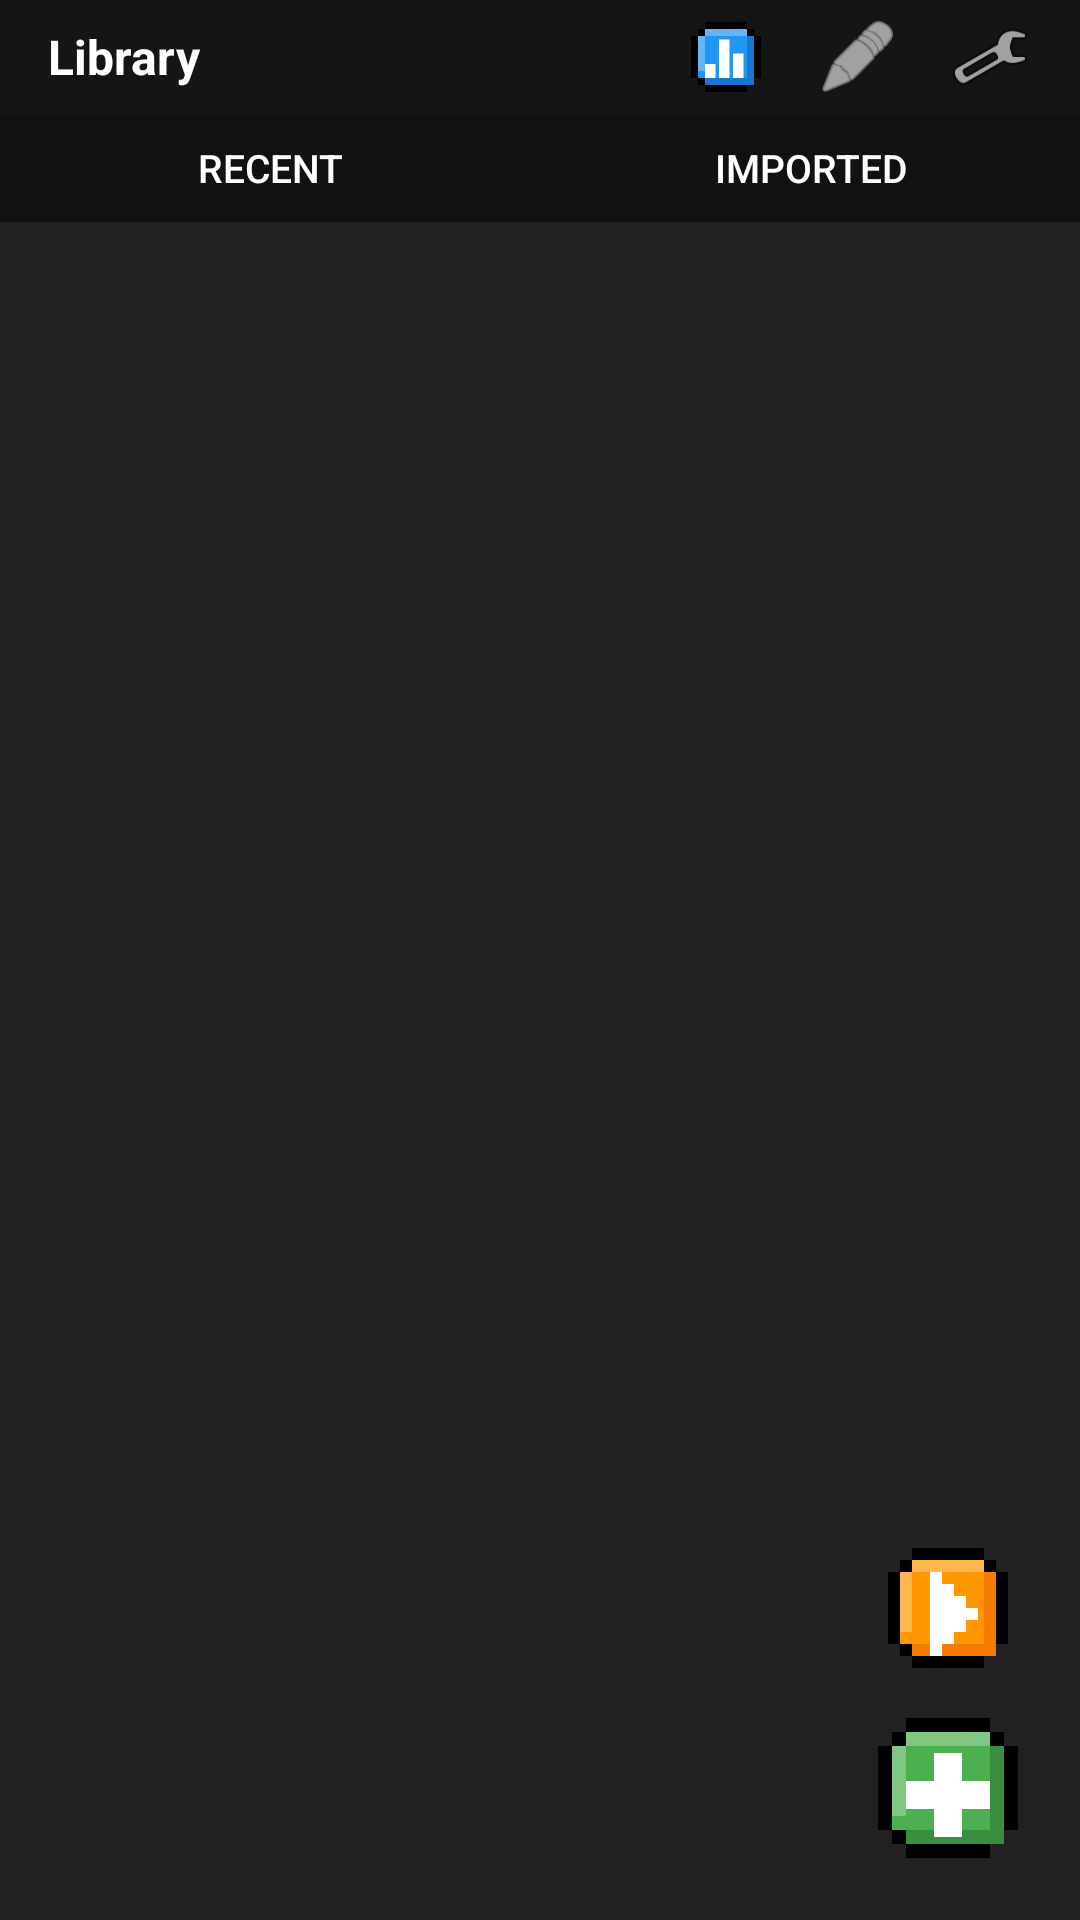

Here is an Android app screen rendered from its layout file. Give the layout XML and the strings, colors and styles it references.
<!-- AndroidManifest.xml: application theme Theme.LiteReader -->
<!-- res/layout/layout_overlay_library.xml -->
<?xml version="1.0" encoding="utf-8"?>
<LinearLayout xmlns:android="http://schemas.android.com/apk/res/android"
    android:layout_width="match_parent"
    android:layout_height="match_parent"
    android:orientation="vertical"
    android:background="#222222">

    <LinearLayout
        android:id="@+id/library_header"
        android:layout_width="match_parent"
        android:layout_height="38dp"
        android:orientation="horizontal"
        android:background="#151515"
        android:gravity="center_vertical"
        android:paddingHorizontal="16dp">
        <TextView
            android:layout_width="0dp"
            android:layout_height="wrap_content"
            android:layout_weight="1"
            android:text="Library"
            android:textSize="16sp"
            android:textStyle="bold"
            android:textColor="#FFFFFF" />
            
        <ImageButton
            android:id="@+id/btn_library_tracker"
            android:layout_width="28dp"
            android:layout_height="28dp"
            android:background="@android:color/transparent"
            android:src="@drawable/ic_fab_tracker_game"
            android:scaleType="fitCenter"
            android:layout_marginEnd="16dp" />
            
        <ImageButton
            android:id="@+id/btn_library_notes"
            android:layout_width="28dp"
            android:layout_height="28dp"
            android:background="@android:color/transparent"
            android:src="@android:drawable/ic_menu_edit"
            android:tint="#FFFFFF"
            android:scaleType="fitCenter"
            android:layout_marginEnd="16dp" />
            
        <ImageButton
            android:id="@+id/btn_library_settings"
            android:layout_width="28dp"
            android:layout_height="28dp"
            android:background="@android:color/transparent"
            android:src="@android:drawable/ic_menu_preferences"
            android:scaleType="fitCenter" />
    </LinearLayout>

    <LinearLayout
        android:layout_width="match_parent"
        android:layout_height="36dp"
        android:orientation="horizontal"
        android:background="#111111">
        <Button
            android:id="@+id/btn_tab_recent"
            android:layout_width="0dp"
            android:layout_height="match_parent"
            android:layout_weight="1"
            android:text="Recent"
            android:textColor="#FFFFFF"
            android:textSize="13sp"
            android:padding="0dp"
            android:minHeight="0dp"
            style="?android:attr/borderlessButtonStyle" />
        <Button
            android:id="@+id/btn_tab_imported"
            android:layout_width="0dp"
            android:layout_height="match_parent"
            android:layout_weight="1"
            android:text="Imported"
            android:textColor="#FFFFFF"
            android:textSize="13sp"
            android:padding="0dp"
            android:minHeight="0dp"
            style="?android:attr/borderlessButtonStyle" />
    </LinearLayout>

    
    <LinearLayout
        android:id="@+id/bar_explorer_tools"
        android:layout_width="match_parent"
        android:layout_height="36dp"
        android:orientation="horizontal"
        android:background="#151515"
        android:paddingHorizontal="16dp"
        android:paddingVertical="4dp"
        android:gravity="center_vertical"
        android:visibility="gone">
        <ImageButton
            android:id="@+id/btn_explorer_up"
            android:layout_width="32dp"
            android:layout_height="32dp"
            android:background="?android:attr/selectableItemBackground"
            android:src="@drawable/ic_arrow_back"
            android:tint="#FFFFFF"
            android:visibility="gone" />
        <TextView
            android:id="@+id/tv_explorer_path"
            android:layout_width="0dp"
            android:layout_height="wrap_content"
            android:layout_weight="1"
            android:layout_marginStart="8dp"
            android:layout_gravity="center_vertical"
            android:textColor="#AAAAAA"
            android:textSize="14sp"
            android:singleLine="true"
            android:ellipsize="start" />
        <Button
            android:id="@+id/btn_sort_type"
            android:layout_width="wrap_content"
            android:layout_height="32dp"
            android:text="Name"
            android:textSize="12sp"
            android:textColor="#FFFFFF"
            android:background="?android:attr/selectableItemBackground" />
        <ImageButton
            android:id="@+id/btn_sort_order"
            android:layout_width="32dp"
            android:layout_height="32dp"
            android:background="?android:attr/selectableItemBackground"
            android:src="@android:drawable/arrow_down_float"
            android:tint="#FFFFFF" />
    </LinearLayout>

    <FrameLayout
        android:layout_width="match_parent"
        android:layout_height="match_parent">
        
        <androidx.recyclerview.widget.RecyclerView
            android:id="@+id/list_library"
            android:layout_width="match_parent"
            android:layout_height="match_parent"
            android:clipToPadding="false"
            android:paddingTop="8dp"
            android:paddingBottom="96dp"/>
            
        
        <LinearLayout
            android:layout_width="wrap_content"
            android:layout_height="wrap_content"
            android:orientation="vertical"
            android:layout_gravity="bottom|end"
            android:layout_marginEnd="16dp"
            android:layout_marginBottom="16dp"
            android:gravity="center">
            <ImageButton
                android:id="@+id/fab_continue"
                android:layout_width="48dp"
                android:layout_height="48dp"
                android:layout_marginBottom="8dp"
                android:background="@android:color/transparent"
                android:scaleType="fitCenter"
                android:src="@drawable/ic_fab_continue_game" />
            <ImageButton
                android:id="@+id/fab_add_book"
                android:layout_width="56dp"
                android:layout_height="56dp"
                android:background="@android:color/transparent"
                android:scaleType="fitCenter"
                android:src="@drawable/ic_fab_add_game" />
        </LinearLayout>
    </FrameLayout>
</LinearLayout>
<!-- resources referenced by this layout -->
<resources>
  <!-- drawable ic_fab_add_game (drawable) -->
  <?xml version="1.0" encoding="utf-8"?>
  <vector xmlns:android="http://schemas.android.com/apk/res/android"
      android:width="48dp"
      android:height="48dp"
      android:viewportWidth="24"
      android:viewportHeight="24">
  
      
      <path android:fillColor="#000000" android:pathData="M 6 2 H 18 V 4 H 20 V 6 H 22 V 18 H 20 V 20 H 18 V 22 H 6 V 20 H 4 V 18 H 2 V 6 H 4 V 4 H 6 V 2 Z" />
      
      
      <path android:fillColor="#4CAF50" android:pathData="M 6 4 H 18 V 6 H 20 V 18 H 18 V 20 H 6 V 18 H 4 V 6 H 6 V 4 Z" />
      
      
      <path android:fillColor="#81C784" android:pathData="M 6 4 H 18 V 6 H 6 Z M 4 6 H 6 V 16 H 4 Z" />
      
      
      <path android:fillColor="#388E3C" android:pathData="M 6 18 H 20 V 20 H 6 Z M 18 6 H 20 V 18 H 18 Z" />
  
      
      <path android:fillColor="#FFFFFF" android:pathData="M 10 7 H 14 V 11 H 18 V 15 H 14 V 19 H 10 V 15 H 6 V 11 H 10 Z" />
  </vector>
  <!-- drawable ic_fab_continue_game (drawable) -->
  <?xml version="1.0" encoding="utf-8"?>
  <vector xmlns:android="http://schemas.android.com/apk/res/android"
      android:width="48dp"
      android:height="48dp"
      android:viewportWidth="24"
      android:viewportHeight="24">
  
      
      <path android:fillColor="#000000" android:pathData="M 6 2 H 18 V 4 H 20 V 6 H 22 V 18 H 20 V 20 H 18 V 22 H 6 V 20 H 4 V 18 H 2 V 6 H 4 V 4 H 6 V 2 Z" />
      
      
      <path android:fillColor="#FF9800" android:pathData="M 6 4 H 18 V 6 H 20 V 18 H 18 V 20 H 6 V 18 H 4 V 6 H 6 V 4 Z" />
      
      
      <path android:fillColor="#FFB74D" android:pathData="M 6 4 H 18 V 6 H 6 Z M 4 6 H 6 V 16 H 4 Z" />
      
      
      <path android:fillColor="#F57C00" android:pathData="M 6 18 H 20 V 20 H 6 Z M 18 6 H 20 V 18 H 18 Z" />
  
      
      <path android:fillColor="#FFFFFF" android:pathData="M 9 6 H 11 V 8 H 13 V 10 H 15 V 12 H 17 V 14 H 15 V 16 H 13 V 18 H 11 V 20 H 9 Z" />
  </vector>
  <!-- drawable ic_fab_tracker_game (drawable) -->
  <?xml version="1.0" encoding="utf-8"?>
  <vector xmlns:android="http://schemas.android.com/apk/res/android"
      android:width="48dp"
      android:height="48dp"
      android:viewportWidth="24"
      android:viewportHeight="24">
  
      
      <path android:fillColor="#000000" android:pathData="M 6 2 H 18 V 4 H 20 V 6 H 22 V 18 H 20 V 20 H 18 V 22 H 6 V 20 H 4 V 18 H 2 V 6 H 4 V 4 H 6 V 2 Z" />
      
      
      <path android:fillColor="#2196F3" android:pathData="M 6 4 H 18 V 6 H 20 V 18 H 18 V 20 H 6 V 18 H 4 V 6 H 6 V 4 Z" />
      
      
      <path android:fillColor="#64B5F6" android:pathData="M 6 4 H 18 V 6 H 6 Z M 4 6 H 6 V 16 H 4 Z" />
      
      
      <path android:fillColor="#1976D2" android:pathData="M 6 18 H 20 V 20 H 6 Z M 18 6 H 20 V 18 H 18 Z" />
  
      
      <path android:fillColor="#FFFFFF" android:pathData="M 6 14 H 9 V 18 H 6 Z M 10 7 H 13 V 18 H 10 Z M 14 11 H 17 V 18 H 14 Z" />
  </vector>
  <style name="Theme.LiteReader" parent="android:Theme.Material.Light.NoActionBar" />
</resources>
